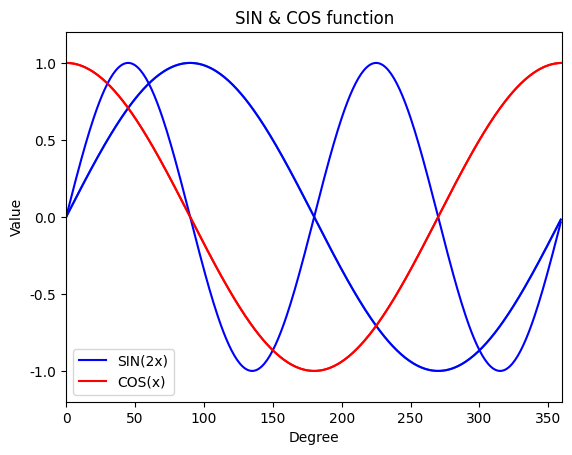
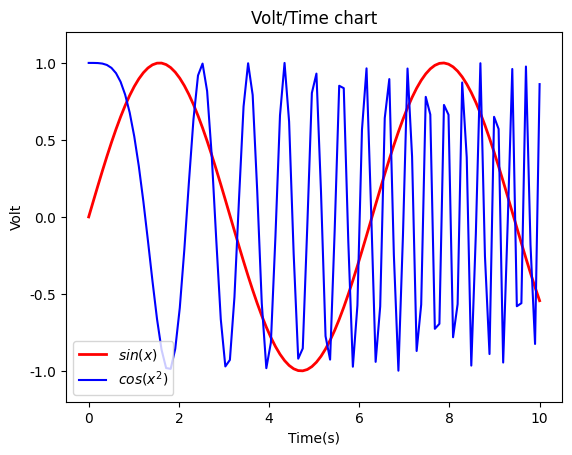

Python code for these plots, in order:
import matplotlib.pyplot as plt
import numpy as np

x = np.arange(0,360)
y = np.sin( x * np.pi / 180.0)
plt.plot(x,y)
plt.xlim(0,360)
plt.ylim(-1.2,1.2)
plt.title("SIN function")
plt.show()


import numpy as np
import matplotlib.pyplot as plt
x = np.arange(0,360)
y = np.sin( x * np.pi / 180.0)
z = np.cos( x * np.pi / 180.0)
plt.plot(x,y,color="blue")
plt.plot(x,z,color="red")
plt.xlim(0,360)
plt.ylim(-1.2,1.2)
plt.title("SIN & COS function")
plt.show()


import numpy as np
import matplotlib.pyplot as plt
x = np.arange(0,360)
y = np.sin( 2 * x * np.pi / 180.0)
z = np.cos( x * np.pi / 180.0)
plt.plot(x,y,color="blue",label="SIN(2x)")
plt.plot(x,z,color="red",label="COS(x)")
plt.xlim(0,360)
plt.ylim(-1.2,1.2)
plt.xlabel("Degree")
plt.ylabel("Value")
plt.title("SIN & COS function")
plt.legend()
plt.show()


import numpy as np
import matplotlib.pyplot as plt

x = np.linspace(0, 10, 100)
y = np.sin(x)
z = np.cos(x**2)

plt.figure()
plt.plot(x, y, label="$sin(x)$", color='red', lw=2)
plt.plot(x, z, label="$cos(x^2)$", color='b')
plt.xlabel('Time(s)')
plt.ylabel('Volt')
plt.title('Volt/Time chart')
plt.ylim(-1.2,1.2)
plt.legend()

plt.show()



from matplotlib.font_manager import FontProperties

#selected_font = 'C:/_git/vcs/_4.cmpp/_python_test/data/msch.ttf'
font = FontProperties(fname=r"c:\windows\Fonts\SimSun.ttc", size=20)

import numpy as np
import matplotlib.pyplot as plt

x = np.linspace(0, 10, 1000)
y = np.sin(x)
z = np.cos(x**2)

plt.figure(figsize=(8,4))

plt.plot(x, y, label="$sin(x)$", color="red", linewidth=2)
plt.plot(x, z, "b--", label="$cos(x^2)$")

plt.xlabel("Time(s)", fontproperties=font)
plt.ylabel("Amplitude", fontproperties=font)
plt.title(u"中文測試中...", fontproperties=font)

plt.ylim(-1.2, 1.2)
plt.legend()
plt.grid()

plt.show()



import math
import matplotlib.pyplot as plt
import numpy as np
import matplotlib

#a = np.linspace(0,1,100)
a = np.linspace(-360,360,100)
#b = np.exp(-a)
b = np.sin(2*math.pi*a/360)
c = np.cos(2*math.pi*a/360)
d = np.sinc(2*math.pi*a/360)

plt.plot(a,b)
plt.plot(a,c)
plt.plot(a,d)

#plt.axis('off') #座標軸關閉
selected_font = 'C:/_git/vcs/_4.cmpp/_python_test/data/msch.ttf'
myfont = matplotlib.font_manager.FontProperties(fname=selected_font)
plt.xlabel(u'橫座標', fontproperties=myfont)
plt.ylabel(u'縱座標', fontproperties=myfont)

plt.show()




import matplotlib.pyplot as plt

#在同一張圖 畫 兩條曲線

month1 = [1,2,3,4,5,6,7,8,9,10,11,12]
month2 = [1,2,3,4,5,6,7,8,9,10,11,12]

listy1 = [128,210,199,121,105,98,152,107,150,122,180,220]
listy2 = [150,200,180,110,100,80,80,100,130,120,110,200]

plt.plot(month1, listy1) #直線連線
plt.plot(month1, listy1, 'r-.s')#少參數
plt.plot(month1, listy1, 'r-.s', lw=2, ms=10, label="台北")#多參數

plt.plot(month2, listy2) #直線連線
plt.plot(month2, listy2, 'g--*')#少參數
plt.plot(month2, listy2, 'g--*', lw=2, ms=10, label="台中")#多參數

#同一個指令畫兩條線
#plt.plot(month1, listy1, 'r-.s', month2, listy2, 'y-s')

plt.legend()
plt.xticks(month1)
plt.xlim(0.5, 12.5)     #x軸顯示邊界
plt.ylim(50, 250)   #y軸顯示邊界
plt.title("Sales Report", fontsize=18)
plt.xlabel("Month", fontsize=12)
plt.ylabel("Million", fontsize=12)
plt.title("銷售報表", fontsize=18)
plt.xlabel("月", fontsize=12)
plt.ylabel("百萬", fontsize=12)

#設定中文字型及負號正確顯示
#設定中文字型檔
plt.rcParams["font.sans-serif"] = "Microsoft JhengHei" # 將字體換成 Microsoft JhengHei
#設定負號
plt.rcParams["axes.unicode_minus"] = False # 讓負號可正常顯示

plt.grid(color='k', ls=':', lw=1, alpha=0.5)    #畫格點

plt.tick_params(axis='both', labelsize=16, color='red')#xy軸多加tick
#plt.tick_params(axis='y', color='red')#y軸多加tick

plt.show()  #將圖表呈現出來







